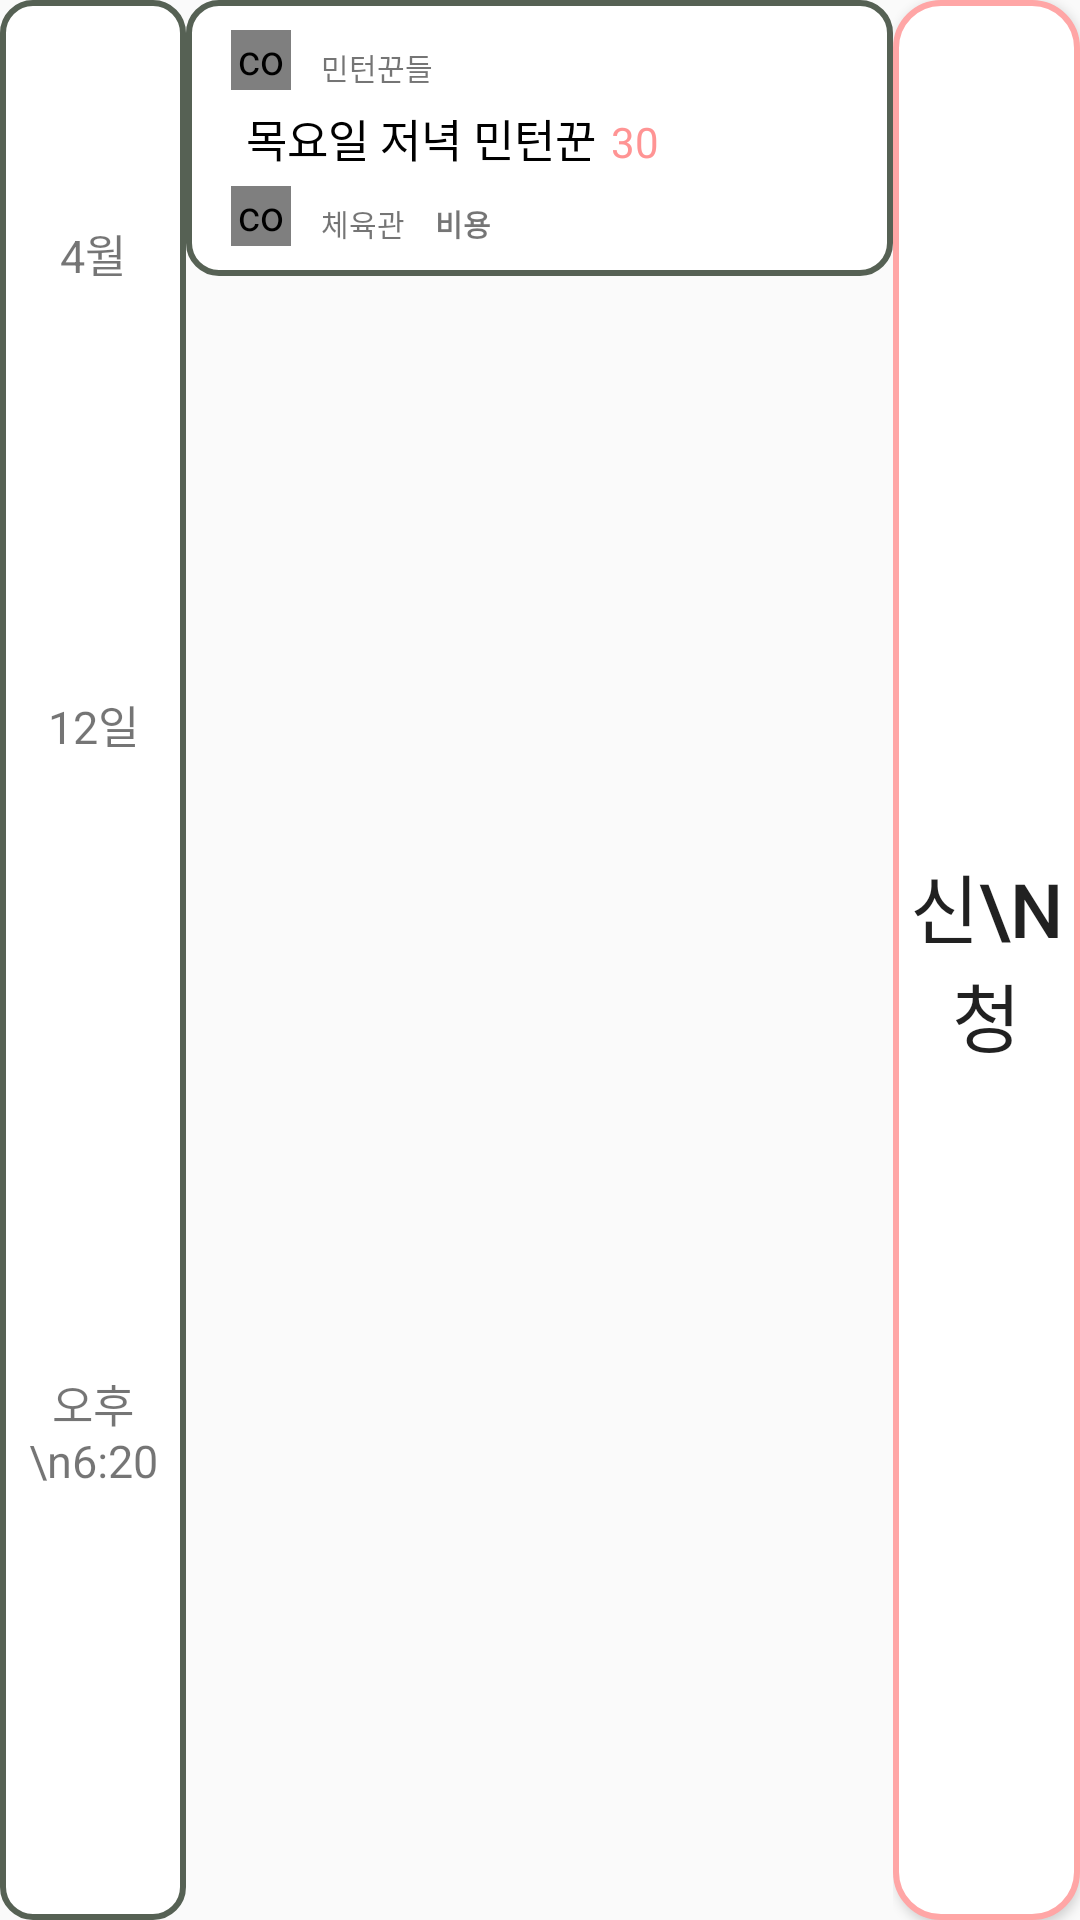

This screen was rendered from an Android layout file. Write that file and the resources it references.
<!-- AndroidManifest.xml: application theme SoGongSa_Theme -->
<!-- res/layout/meeting_group_listview.xml -->
<?xml version="1.0" encoding="utf-8"?>
<LinearLayout xmlns:android="http://schemas.android.com/apk/res/android"
    android:layout_width="match_parent"
    android:layout_height="wrap_content"
    android:layout_margin="10dp"
    android:orientation="horizontal">

    <LinearLayout
        android:layout_width="0dp"
        android:layout_height="match_parent"
        android:layout_weight="1"
        android:background="@drawable/box_corner"
        android:padding="6dp"
        android:orientation="vertical">

        
        <TextView
            android:id="@+id/monthMeet"
            android:layout_width="match_parent"
            android:layout_height="0dp"
            android:layout_weight="1"
            android:gravity="center|center_vertical"
            android:textSize="15dp"
            android:text="4월"/>

        
        <TextView
            android:id="@+id/dayMeet"
            android:layout_width="match_parent"
            android:layout_height="0dp"
            android:layout_weight="1"
            android:gravity="center|center_vertical"
            android:textSize="15dp"
            android:text="12일"/>

        
        <TextView
            android:id="@+id/timeMeet"
            android:layout_width="match_parent"
            android:layout_height="0dp"
            android:layout_weight="2"
            android:gravity="center|center_vertical"
            android:textSize="15dp"
            android:text="오후\n6:20"/>
    </LinearLayout>

    <LinearLayout
        android:layout_width="wrap_content"
        android:layout_height="wrap_content"
        android:layout_weight="2"
        android:padding="5dp"
        android:background="@drawable/box_corner"
        android:orientation="vertical">

        <LinearLayout
            android:layout_width="wrap_content"
            android:layout_height="wrap_content"
            android:paddingLeft="5dp"
            android:layout_margin="5dp"
            android:orientation="horizontal">

            <com.example.koungho632.newsogongsaapplication.View.CircularImageView
                android:id="@+id/hobbyMeet"
                android:layout_width="20dp"
                android:layout_height="20dp"
                android:src="@drawable/category_love">
            </com.example.koungho632.newsogongsaapplication.View.CircularImageView>

            <View
                android:layout_width="10dp"
                android:layout_height="match_parent">
            </View>

            <TextView
                android:id="@+id/groupMeet"
                android:layout_width="wrap_content"
                android:layout_height="wrap_content"
                android:paddingTop="5dp"
                android:textSize="10dp"
                android:text="민턴꾼들"/>
        </LinearLayout>


        <LinearLayout
            android:layout_width="match_parent"
            android:layout_height="wrap_content">
            <TextView
                android:id="@+id/groupContentMeet"
                android:layout_width="wrap_content"
                android:layout_height="wrap_content"
                android:paddingLeft="15dp"
                android:textColor="#000000"
                android:textSize="15dp"
                android:text="목요일 저녁 민턴꾼"/>

            <View
                android:layout_width="5dp"
                android:layout_height="5dp">
            </View>

            <TextView
                android:id="@+id/personCnt"
                android:layout_width="wrap_content"
                android:layout_height="wrap_content"
                android:textColor="@color/colorPrimaryDark"
                android:text="30"/>
        </LinearLayout>

        <LinearLayout
            android:layout_width="wrap_content"
            android:layout_height="wrap_content"
            android:layout_margin="5dp"
            android:paddingLeft="5dp"
            android:orientation="horizontal">

            <com.example.koungho632.newsogongsaapplication.View.CircularImageView
                android:layout_width="20dp"
                android:layout_height="20dp"
                android:src="@drawable/ic_black_location">
            </com.example.koungho632.newsogongsaapplication.View.CircularImageView>

            <View
                android:layout_width="10dp"
                android:layout_height="match_parent">
            </View>

            <TextView
                android:id="@+id/locationMeet"
                android:layout_width="wrap_content"
                android:layout_height="wrap_content"
                android:paddingTop="5dp"
                android:textSize="10dp"
                android:text="체육관"/>

            <View
                android:layout_width="10dp"
                android:layout_height="match_parent">
            </View>

            <TextView
                android:id="@+id/moneyMeet"
                android:layout_width="wrap_content"
                android:layout_height="wrap_content"
                android:paddingTop="5dp"
                android:textSize="10dp"
                android:textStyle="bold"
                android:text="비용" />
        </LinearLayout>
    </LinearLayout>

    <LinearLayout
        android:layout_width="0dp"
        android:layout_height="match_parent"
        android:layout_weight="1">
        <Button
            android:id="@+id/request_Btn"
            android:layout_width="match_parent"
            android:layout_height="match_parent"
            android:background="@drawable/btn_click"
            android:textSize="25dp"
            android:text="신\n청">
        </Button>
    </LinearLayout>
</LinearLayout>
<!-- resources referenced by this layout -->
<resources>
  <color name="colorPrimaryDark">@color/sogongsa_Light_Basic_Color</color>
  <!-- drawable box_corner (drawable) -->
  <?xml version="1.0" encoding="utf-8"?>
  
  <shape
      xmlns:android="http://schemas.android.com/apk/res/android"
      android:shape="rectangle"
      android:padding = "10dp">
  
      <solid android:color="#ffffff" />
      <corners
          android:bottomLeftRadius="10dp"
          android:bottomRightRadius="10dp"
          android:topLeftRadius="10dp"
          android:topRightRadius="10dp">
      </corners>
      <stroke
          android:width="2dp"
          android:color="#566154">
      </stroke>
  </shape>
  <!-- drawable btn_click (drawable) -->
  <?xml version="1.0" encoding="utf-8"?>
  
  <selector xmlns:android="http://schemas.android.com/apk/res/android">
      <item
          android:state_pressed="true"
          android:drawable="@drawable/btn_pressed">
      </item>
  
      <item
          android:drawable="@drawable/btn_normal">
      </item>
  </selector>
  <!-- drawable category_love: png bitmap (drawable, 16319 bytes) -->
  <style name="SoGongSa_Theme" parent="Theme.AppCompat.Light.DarkActionBar">
          
          <item name="colorPrimary">@color/sogongsa_Basic_Color</item>
          <item name="colorPrimaryDark">@color/sogongsa_Light_Basic_Color</item>
          <item name="colorAccent">@color/colorAccent</item>
      </style>
  <color name="sogongsa_Light_Basic_Color">#ff9494</color>
  <!-- drawable btn_pressed (drawable) -->
  <?xml version="1.0" encoding="utf-8"?>
  
  <shape xmlns:android="http://schemas.android.com/apk/res/android"
      android:shape="rectangle" android:padding = "10dp">
      <solid android:color="#eaeaea"></solid>
      <corners
          android:bottomLeftRadius="15dp"
          android:bottomRightRadius="15dp"
          android:topLeftRadius="15dp"
          android:topRightRadius="15dp"></corners>
      <stroke android:width="2dp"
          android:color="#00e5ff"></stroke>
  </shape>
  <!-- drawable btn_normal (drawable) -->
  <?xml version="1.0" encoding="utf-8"?>
  
  <shape xmlns:android="http://schemas.android.com/apk/res/android"
      android:shape="rectangle" android:padding = "10dp">
      <solid android:color="#ffffff"></solid>
      <corners
          android:bottomLeftRadius="15dp"
          android:bottomRightRadius="15dp"
          android:topLeftRadius="15dp"
          android:topRightRadius="15dp"></corners>
      <stroke android:width="2dp"
          android:color="#ffa6a6"></stroke>
  </shape>
  
  
  <color name="sogongsa_Basic_Color">#ff7777</color>
  <color name="colorAccent">#FF4081</color>
</resources>
